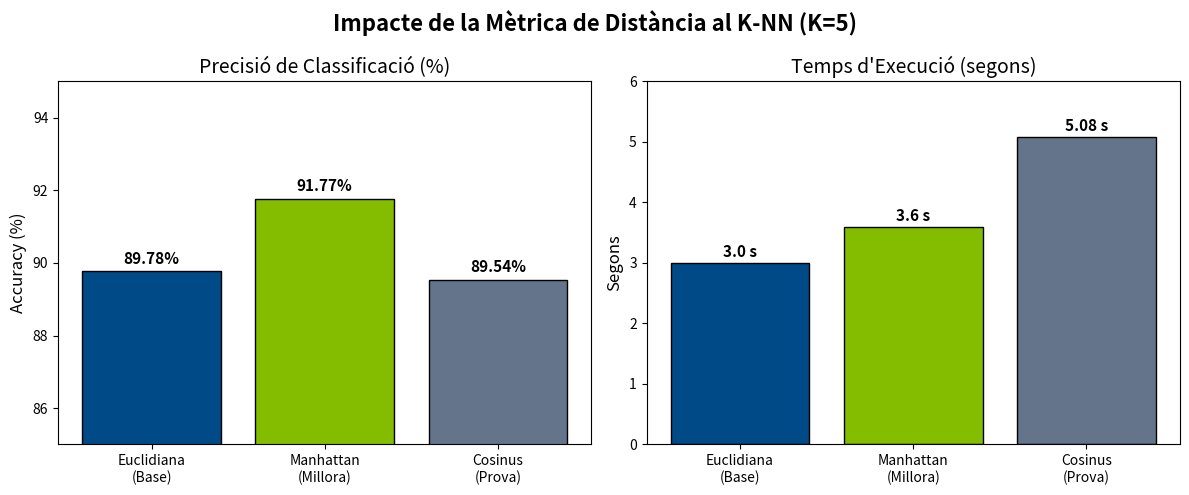

This figure's Python source:
import matplotlib.pyplot as plt
import numpy as np
# datos de la mejora 
metriques = ['Euclidiana\n(Base)', 'Manhattan\n(Millora)', 'Cosinus\n(Prova)'] # nombre de la mejora
precisio = [89.78, 91.77, 89.54] # precision de la mejroa implementada
temps = [3.00, 3.60, 5.08] # tiempo final de la ejecucion por mejora 

fig, (ax1, ax2) = plt.subplots(1, 2, figsize=(12, 5))
fig.suptitle('Impacte de la Mètrica de Distància al K-NN (K=5)', fontsize=16, fontweight='bold')

colors_acc = ['#004a87', '#84bd00', '#64748b'] # colores de la presentacion : '#004a87', '#84bd00', '#64748b'
ax1.bar(metriques, precisio, color=colors_acc, edgecolor='black')
ax1.set_title('Precisió de Classificació (%)', fontsize=14)
ax1.set_ylim(85, 95)
ax1.set_ylabel('Accuracy (%)', fontsize=12)

for i, v in enumerate(precisio):
    ax1.text(i, v + 0.2, f"{v}%", ha='center', fontweight='bold', fontsize=11)

colors_time = ['#004a87', '#84bd00', '#64748b'] # colores de la presentacion : '#004a87', '#84bd00', '#64748b'
ax2.bar(metriques, temps, color=colors_time, edgecolor='black')
ax2.set_title("Temps d'Execució (segons)", fontsize=14)
ax2.set_ylim(0, 6)
ax2.set_ylabel('Segons', fontsize=12)

for i, v in enumerate(temps):
    ax2.text(i, v + 0.1, f"{v} s", ha='center', fontweight='bold', fontsize=11)

plt.tight_layout()
plt.savefig('grafica_resultats_knn.png', dpi=300, bbox_inches='tight')
plt.show()
